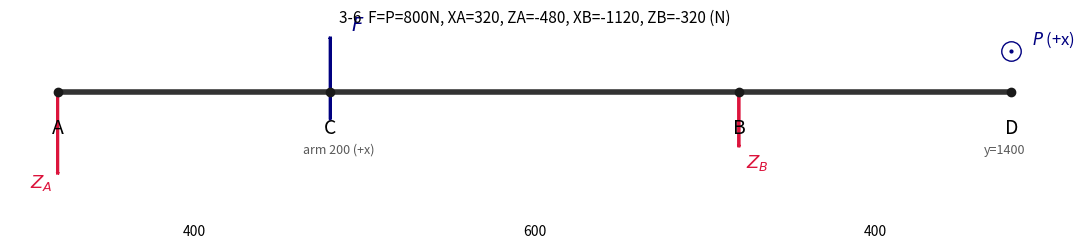

Write Python code to recreate this figure. (Note: this script raises an exception after producing the figure.)
# -*- coding: utf-8 -*-
"""2026-09-29 批（1-4、3-6）解答图。先数值自检再作图（沿用仓库作图判例）。
仅用拉丁字母/数字标注，无需 CJK 字体。"""
import numpy as np
import matplotlib
matplotlib.use("Agg")
import matplotlib.pyplot as plt
from matplotlib.patches import FancyArrow

OUT = "工程力学/作业/2026-09-29-作业/图/"

def arrow(ax, x, y, dx, dy, color="crimson", lw=2.0, hw=0.16):
    ax.add_patch(FancyArrow(x, y, dx, dy, width=0.02, head_width=hw,
                            length_includes_head=True, color=color, lw=lw))

# ─────────────────────────────────────────────────────────────
# 题 3-6：数值自检（与教材答案页逐项核对）
# 轴沿 y；A(0), C(400), B(1000), D(1400) mm
# F 在 C 处 +z，臂 200（x 向）；P 在 D 处 +x，臂 200（z 向）
F = 800.0
eq_ok = []
XA, ZA, XB, ZB = 320.0, -480.0, -1120.0, -320.0
# ΣF_x = XA+XB+P ; ΣF_z = ZA+ZB+F ; ΣM_x(A)=400*F+1000*ZB ; ΣM_z(A)=-1400*P-1000*XB
eq_ok.append(abs(XA+XB+F) < 1e-6)
eq_ok.append(abs(ZA+ZB+F) < 1e-6)
eq_ok.append(abs(400*F+1000*ZB) < 1e-6)
eq_ok.append(abs(-1400*F-1000*XB) < 1e-6)
# ΣM_y：-200F(来自F) +200P(来自P) =0
eq_ok.append(abs(-200*F+200*F) < 1e-6)
assert all(eq_ok), eq_ok
print("3-6 自检全过:", eq_ok)

fig, ax = plt.subplots(figsize=(11, 6.5))
ax.set_aspect("equal")
ax.axis("off")
# 轴（沿 y 画成水平）
ax.plot([0, 1400], [0, 0], color="0.2", lw=4, zorder=1)
for x, lab in [(0, "A"), (400, "C"), (1000, "B"), (1400, "D")]:
    ax.plot(x, 0, "o", ms=6, color="0.1")
    ax.text(x, -60, lab, fontsize=14, ha="center")
# 轴承 A、B 反力（按解出符号：XA=+320(+x→出纸面, 画成向右下示意), ZA=-480(向下)
# 这里用平面示意: x 方向画成垂直纸面向外用⊕/⊗不易, 改用侧视: 水平=y, 竖直=z
arrow(ax, 0, 0, 0, -120, "crimson"); ax.text(-40, -140, r"$Z_A$", fontsize=13, color="crimson")
arrow(ax, 1000, 0, 0, -80, "crimson"); ax.text(1010, -110, r"$Z_B$", fontsize=13, color="crimson")
# 主动力
arrow(ax, 400, -40, 0, 120, "navy"); ax.text(430, 90, r"$F$", fontsize=14, color="navy")
ax.text(360, -90, "arm 200 (+x)", fontsize=9, color="0.35")
# P 画成 +x (用 ⊙ 表示出纸面) 在 D, 臂200(z)
ax.plot(1400, 60, "o", ms=14, mfc="none", mec="navy")
ax.plot(1400, 60, ".", ms=4, color="navy")
ax.text(1430, 70, r"$P$ (+x)", fontsize=12, color="navy")
ax.text(1360, -90, "y=1400", fontsize=9, color="0.35")
for x, s in [(400, "400"), (1000, "600"), (1400, "400")]:
    pass
ax.annotate("", xy=(400, -180), xytext=(0, -180), arrowprops=dict(arrowstyle="<->"))
ax.text(200, -210, "400", fontsize=10, ha="center")
ax.annotate("", xy=(1000, -180), xytext=(400, -180), arrowprops=dict(arrowstyle="<->"))
ax.text(700, -210, "600", fontsize=10, ha="center")
ax.annotate("", xy=(1400, -180), xytext=(1000, -180), arrowprops=dict(arrowstyle="<->"))
ax.text(1200, -210, "400", fontsize=10, ha="center")
ax.set_title("3-6  F=P=800N, XA=320, ZA=-480, XB=-1120, ZB=-320 (N)", fontsize=11)
plt.tight_layout()
plt.savefig(OUT + "解答-3-6.png", dpi=200)
plt.close()
print("saved 解答-3-6.png")
